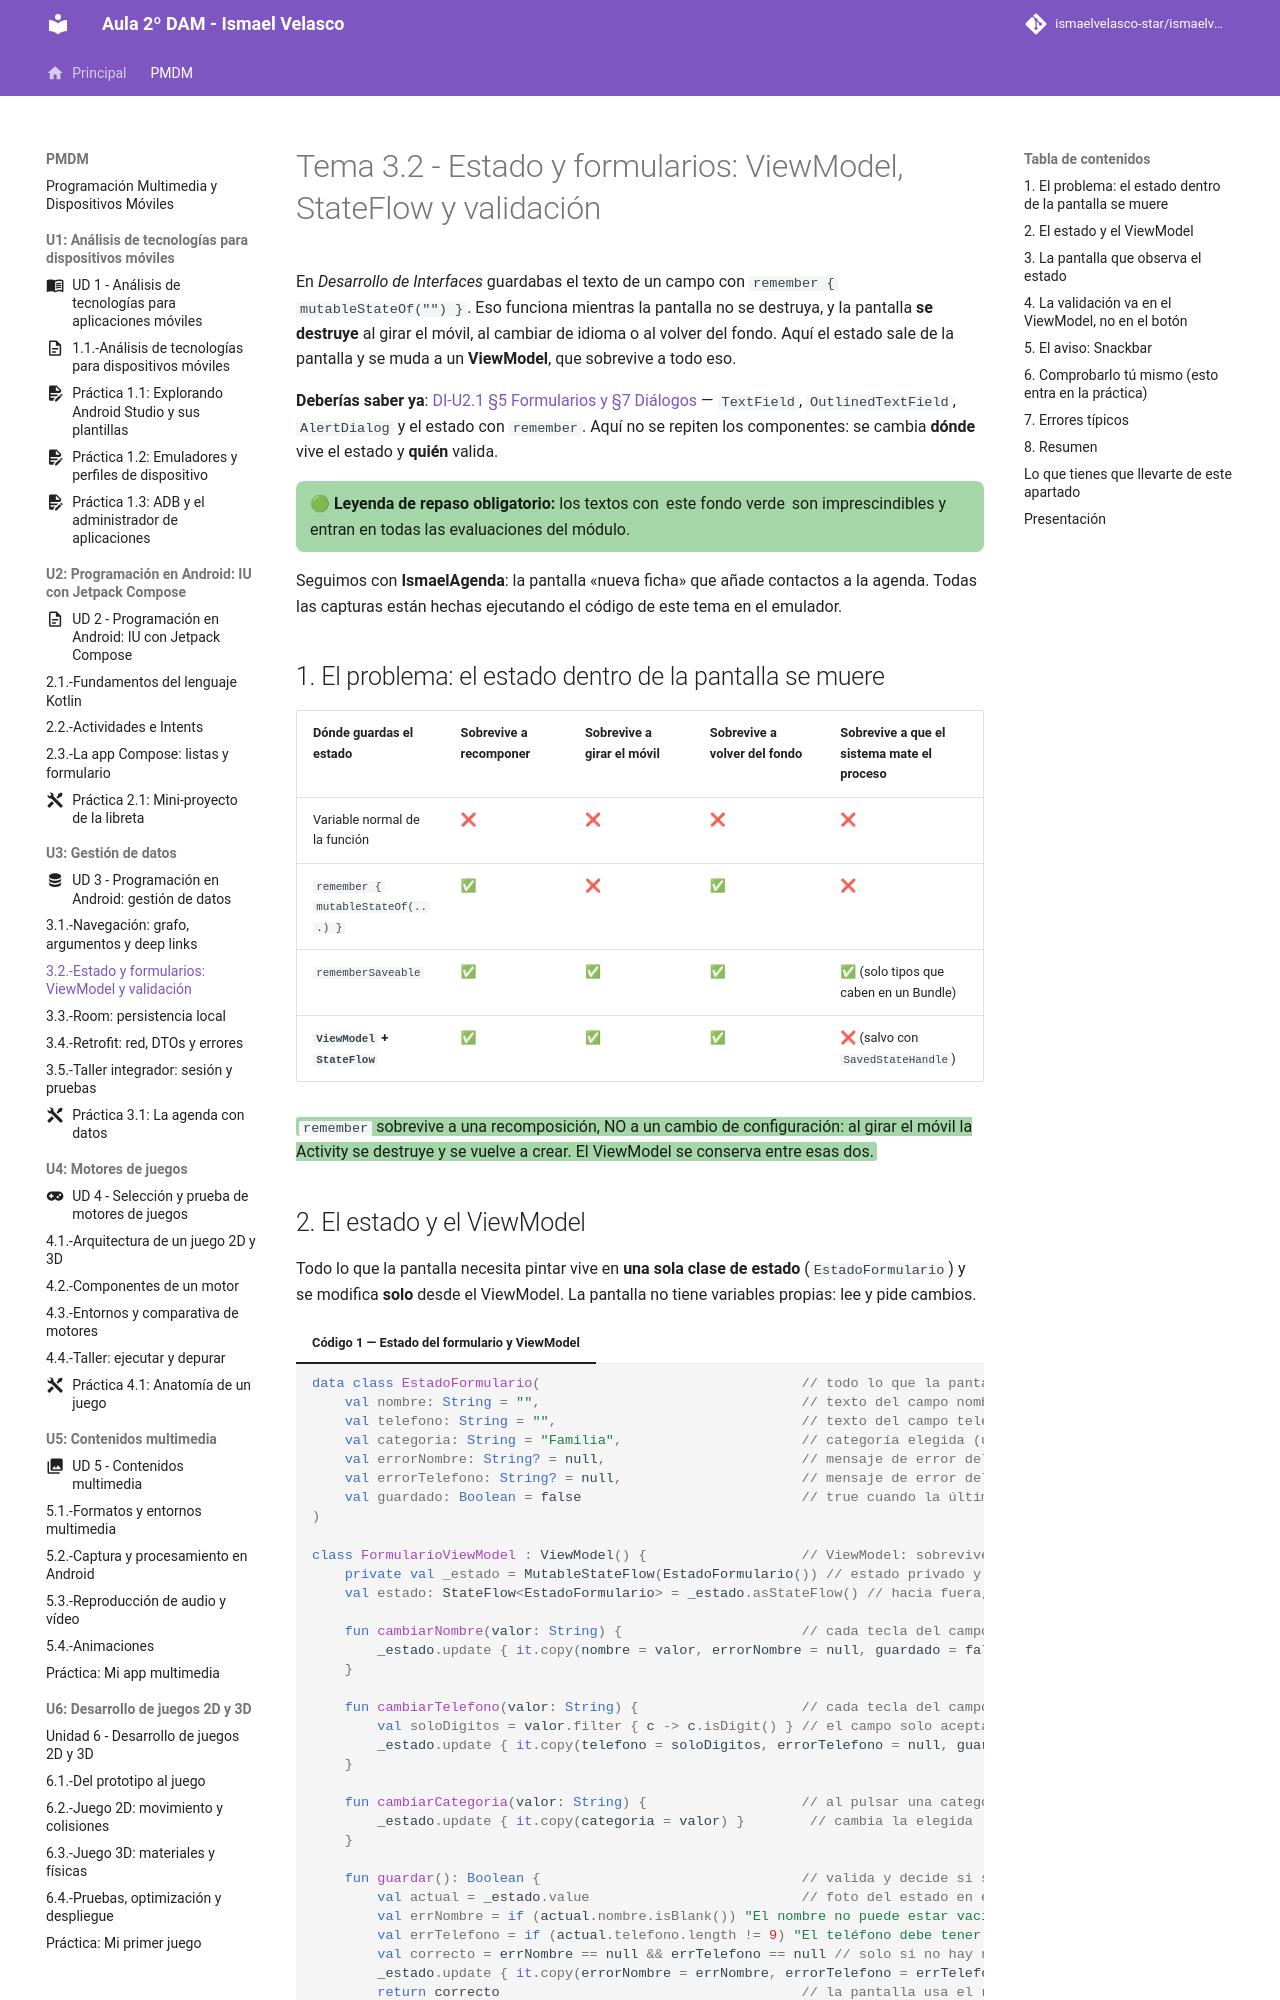

repository: IsmaelAndroid/ismaelvelasco-star.github.io · page: section1/u03/teoria/PMDM-U3.2.-EstadoYFormularios/index.html · generator: mkdocs

---
title: "Tema 3.2 - Estado y formularios: ViewModel, StateFlow y validación"
summary: "Dónde vive el estado de una pantalla, por qué remember se pierde al girar el móvil, cómo se valida en el ViewModel y cómo se avisa al usuario con un Snackbar."
series: "Programación de Dispositivos Móviles"
series_order: 3
section: "3. Programación en Android: gestión de datos"
author: Ismael Velasco
date: 2026-10-25
weight: 4
---
# Tema 3.2 - Estado y formularios: ViewModel, StateFlow y validación

En *Desarrollo de Interfaces* guardabas el texto de un campo con `remember { mutableStateOf("") }`. Eso funciona mientras la pantalla no se destruya, y la pantalla **se destruye** al girar el móvil, al cambiar de idioma o al volver del fondo. Aquí el estado sale de la pantalla y se muda a un **ViewModel**, que sobrevive a todo eso.

**Deberías saber ya**: [DI-U2.1 §5 Formularios y §7 Diálogos](https://revilofe.github.io/section6/u02/teoria/DI-U2.1.-ClasesYComponentes/#5-formularios-y-campos-de-texto) — `TextField`, `OutlinedTextField`, `AlertDialog` y el estado con `remember`. Aquí no se repiten los componentes: se cambia **dónde** vive el estado y **quién** valida.

<div style="background-color:#a5d6a7; border-radius:8px; padding:10px 14px; margin:14px 0;">
<strong>🟢 Leyenda de repaso obligatorio:</strong> los textos con <span style="background-color:#a5d6a7;padding:0 3px;border-radius:3px;">este fondo verde</span> son imprescindibles y entran en todas las evaluaciones del módulo.</div>

Seguimos con **IsmaelAgenda**: la pantalla «nueva ficha» que añade contactos a la agenda. Todas las capturas están hechas ejecutando el código de este tema en el emulador.
